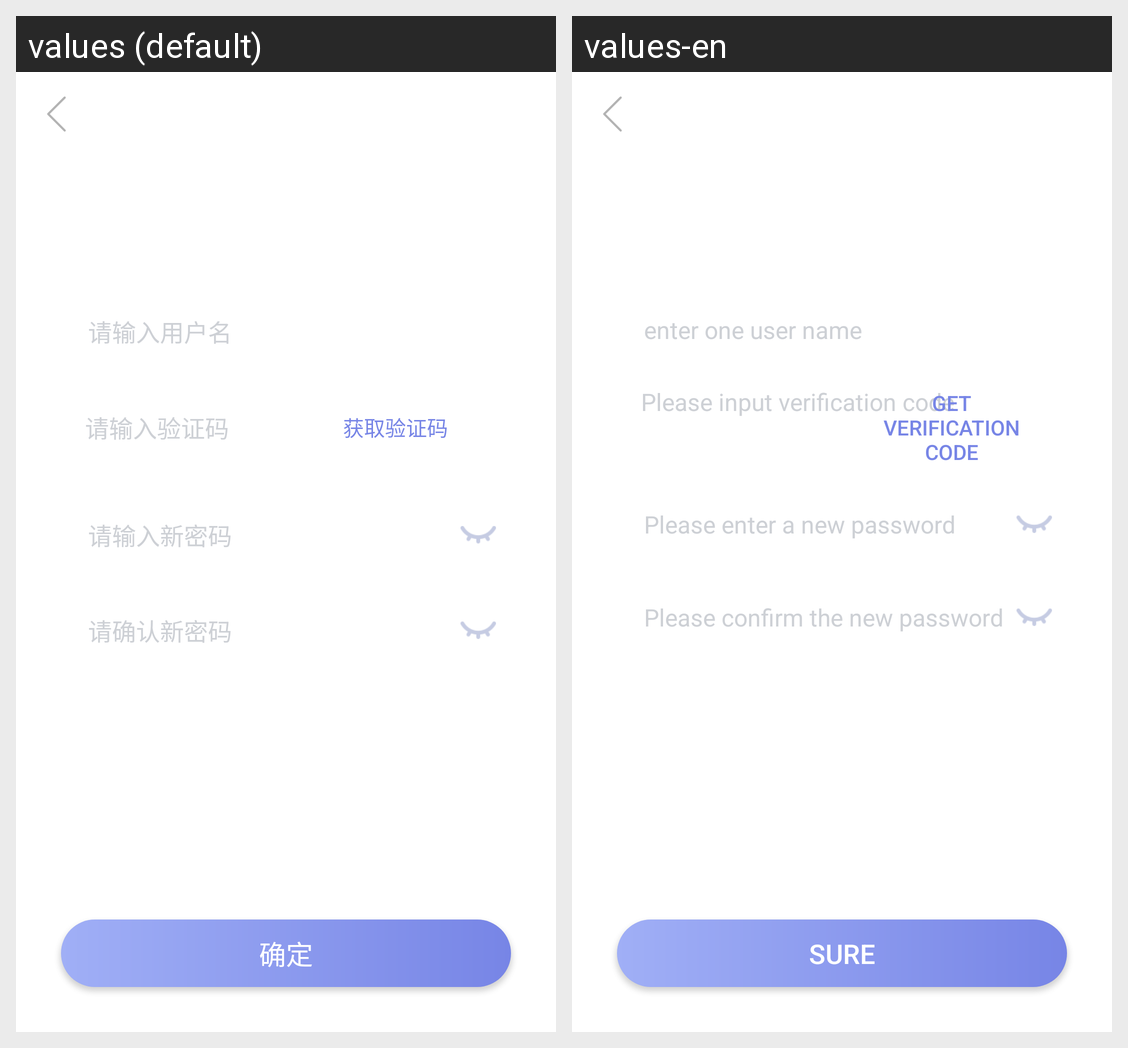

The same Android screen rendered under two of its app's locales, left to right. List the strings drawn on it with the default value and each locale's translation.
Android screen res/layout/activity_forget_password.xml rendered under 2 locales, left to right: values (default), values-en. Device: Nexus 5 (rendered at 1080×1920; each locale shown at half size, 540×960, under a caption strip naming it); theme AppTheme.
Strings drawn on this screen, with the default value and each locale's value (text and hints the layout hard-codes, and strings that could not be matched under every locale, appear in the picture but are not listed):

please_enter_username
  values: 请输入用户名
  values-en: enter one user name

please_enter_code
  values: 请输入验证码
  values-en: Please input verification code

verification_code
  values: 获取验证码
  values-en: Get verification code

enter_new_password
  values: 请输入新密码
  values-en: Please enter a new password

enter_sure_password
  values: 请确认新密码
  values-en: Please confirm the new password

ok
  values: 确定
  values-en: Sure
